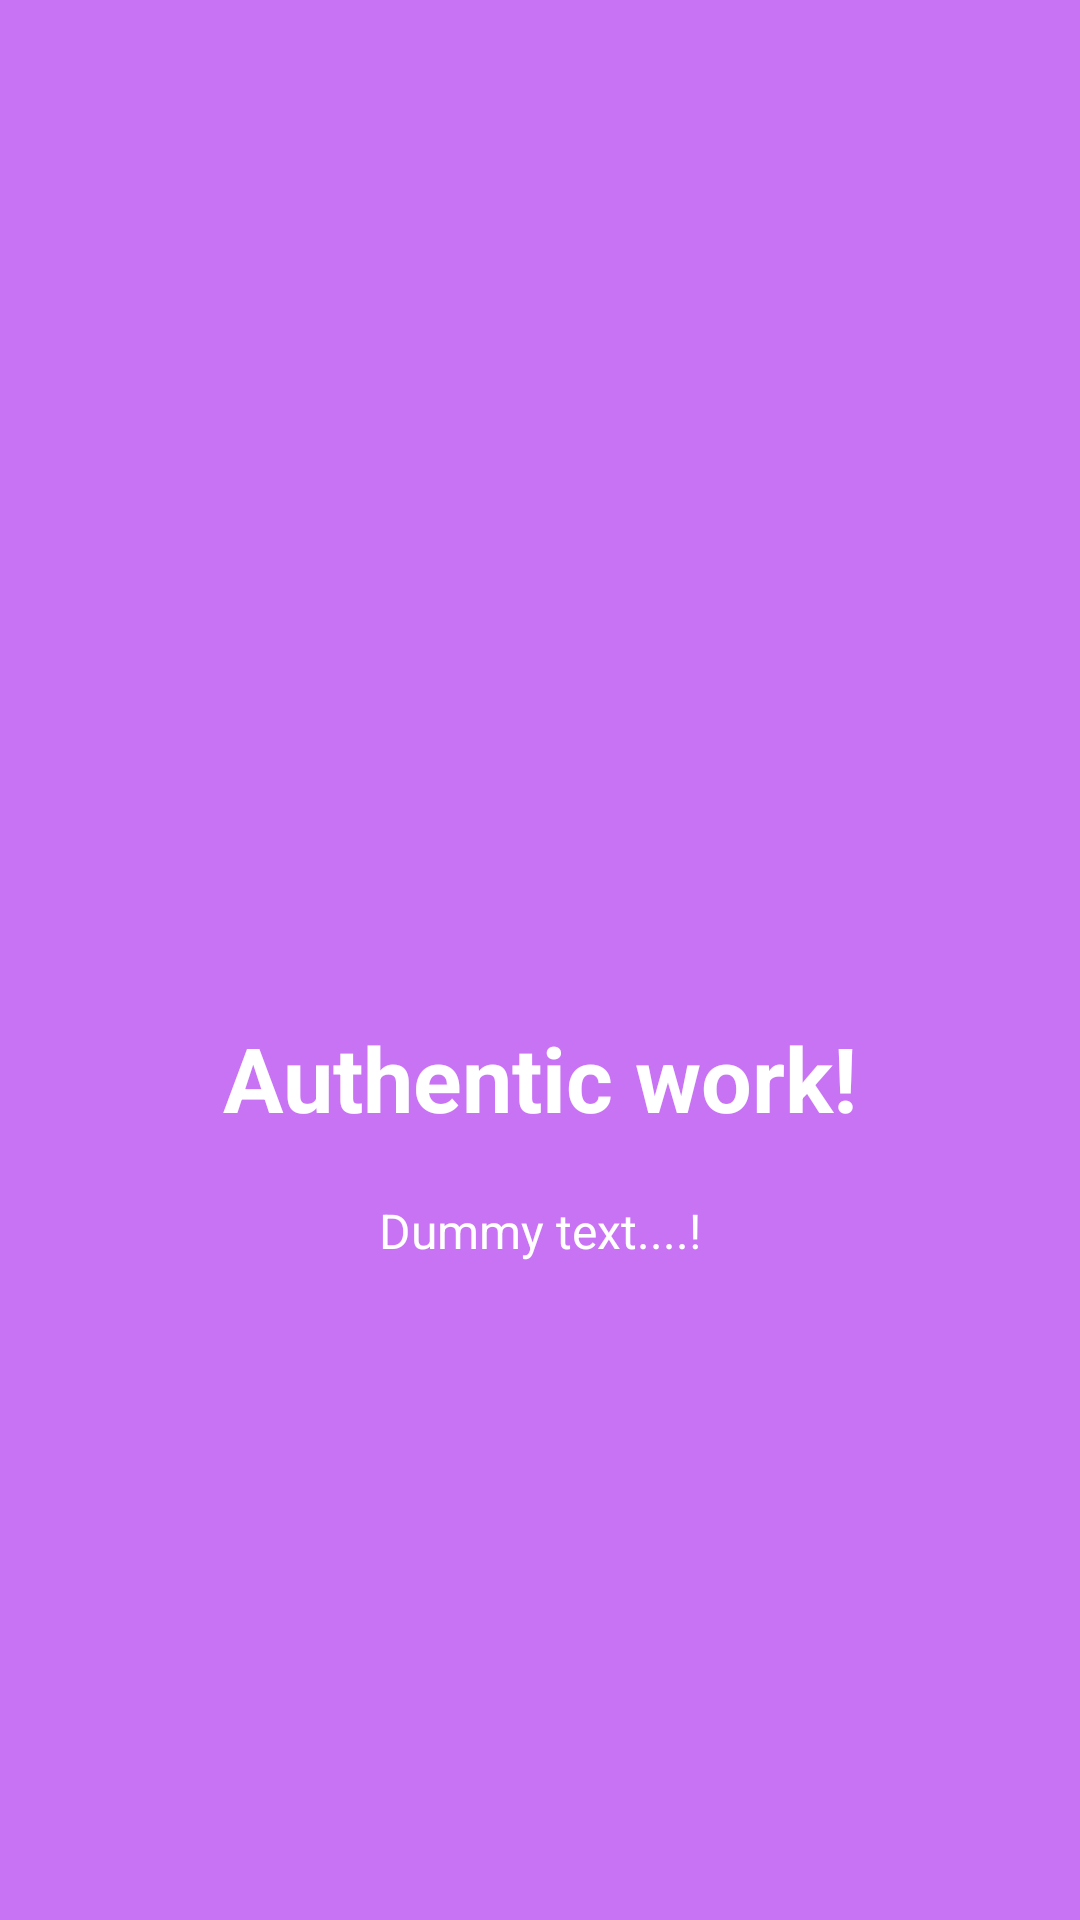

Here is an Android app screen rendered from its layout file. Give the layout XML and the strings, colors and styles it references.
<!-- AndroidManifest.xml: application theme AppTheme -->
<!-- res/layout/landing_slide4.xml -->
<?xml version="1.0" encoding="utf-8"?>
<RelativeLayout xmlns:android="http://schemas.android.com/apk/res/android"
    android:layout_width="match_parent"
    android:layout_height="match_parent"
    android:background="@color/bg_screen4">

    <LinearLayout
        android:layout_width="wrap_content"
        android:layout_height="wrap_content"
        android:layout_centerInParent="true"
        android:gravity="center_horizontal"
        android:orientation="vertical">

        <ImageView
            android:layout_width="@dimen/img_width_height"
            android:layout_height="@dimen/img_width_height"
            android:src="@drawable/calculate4" />

        <TextView
            android:layout_width="wrap_content"
            android:layout_height="wrap_content"
            android:text="@string/slide_4_title"
            android:textColor="@android:color/white"
            android:textSize="@dimen/slide_title"
            android:textStyle="bold" />

        <TextView
            android:layout_width="wrap_content"
            android:layout_height="wrap_content"
            android:layout_marginTop="20dp"
            android:paddingLeft="@dimen/desc_padding"
            android:paddingRight="@dimen/desc_padding"
            android:text="@string/slide_4_desc"
            android:textAlignment="center"
            android:textColor="@android:color/white"
            android:textSize="@dimen/slide_desc" />

    </LinearLayout>

</RelativeLayout>
<!-- resources referenced by this layout -->
<resources>
  <color name="bg_screen4">#c873f4</color>
  <dimen name="desc_padding">40dp</dimen>
  <dimen name="img_width_height">120dp</dimen>
  <dimen name="slide_desc">16dp</dimen>
  <dimen name="slide_title">30dp</dimen>
  <string name="slide_4_desc">Dummy text....!</string>
  <string name="slide_4_title">Authentic work!</string>
  <style name="AppTheme" parent="Theme.AppCompat.Light.DarkActionBar">
          
          <item name="colorPrimary">@color/colorPrimary</item>
          <item name="colorPrimaryDark">@color/colorPrimaryDark</item>
          <item name="colorAccent">@color/colorAccent</item>
      </style>
  <color name="colorPrimary">#607D8B</color>
  <color name="colorPrimaryDark">#455A64</color>
  <color name="colorAccent">#00BCD4</color>
</resources>
